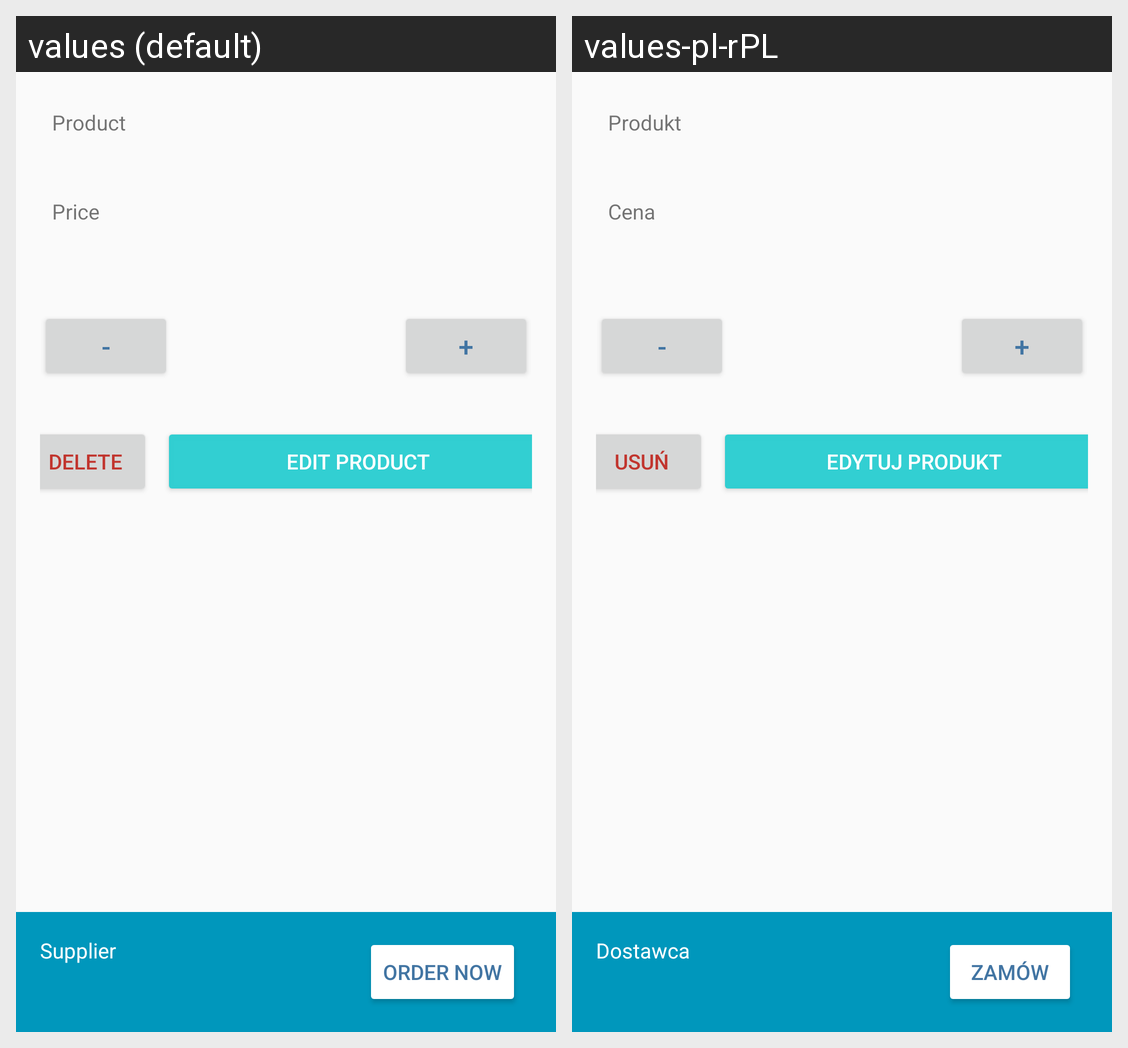

Locale-by-locale string values for the Android screen shown in this grid:
Android screen res/layout/product_details_layout.xml rendered under 2 locales, left to right: values (default), values-pl-rPL. Device: Nexus 5 (rendered at 1080×1920; each locale shown at half size, 540×960, under a caption strip naming it); theme AppTheme.
Strings drawn on this screen, with the default value and each locale's value (text and hints the layout hard-codes, and strings that could not be matched under every locale, appear in the picture but are not listed):

product
  values: Product
  values-pl-rPL: Produkt

price
  values: Price
  values-pl-rPL: Cena

minus
  values: -
  values-pl-rPL: -

plus
  values: +
  values-pl-rPL: +

delete
  values: Delete
  values-pl-rPL: Usuń

edit_product_button
  values: Edit product
  values-pl-rPL: Edytuj produkt

supplier
  values: Supplier
  values-pl-rPL: Dostawca

order
  values: Order now
  values-pl-rPL: Zamów
